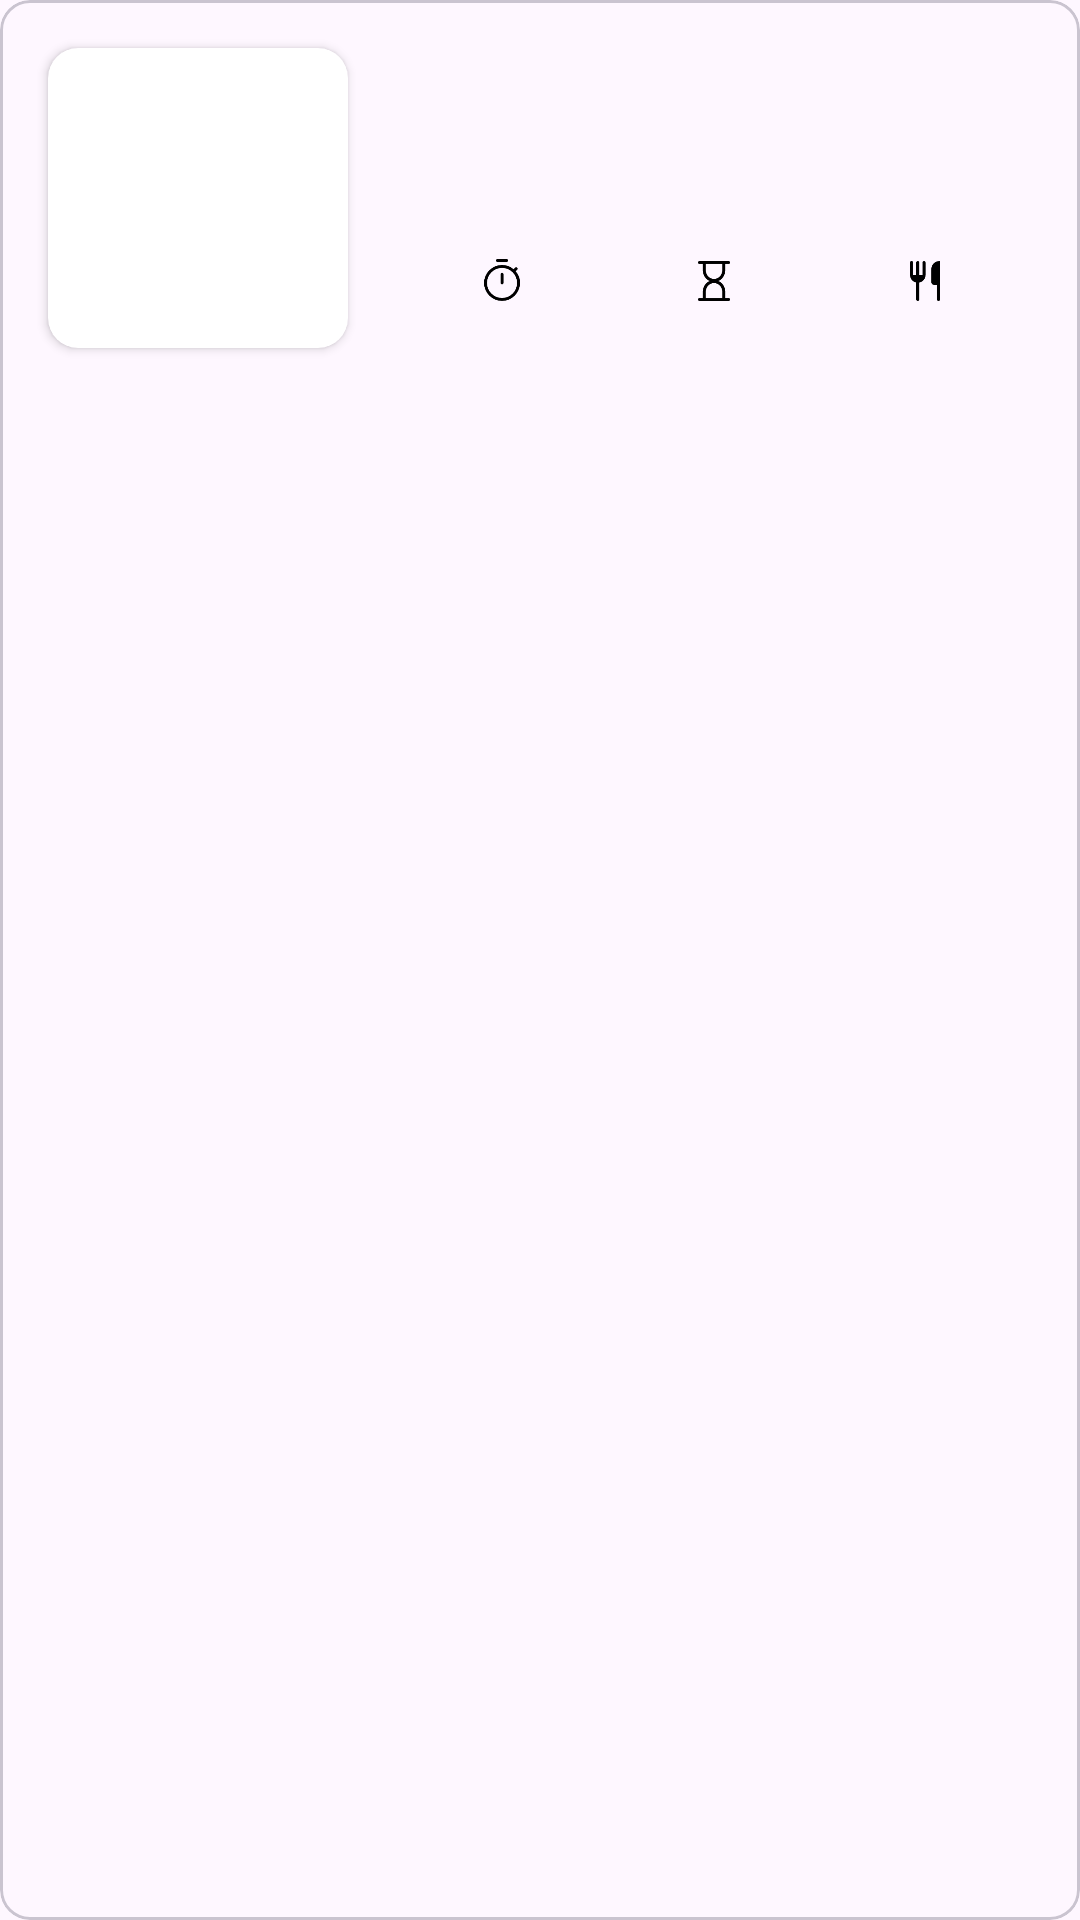

Produce the Android XML layout that renders to this screen, including the resource entries it uses.
<!-- AndroidManifest.xml: application theme Theme.ShasCookbook -->
<!-- res/layout/recipe_cards.xml -->
<?xml version="1.0" encoding="utf-8"?>
<com.google.android.material.card.MaterialCardView xmlns:android="http://schemas.android.com/apk/res/android"
    xmlns:app="http://schemas.android.com/apk/res-auto"
    xmlns:tools="http://schemas.android.com/tools"
    android:id="@+id/recipeCard"
    android:layout_width="match_parent"
    android:layout_height="wrap_content"
    android:layout_margin="8dp"
    android:elevation="10dp"
    app:cardCornerRadius="10dp">

    <LinearLayout
        android:layout_width="match_parent"
        android:layout_height="wrap_content"
        android:gravity="center"
        android:orientation="horizontal">

        <androidx.cardview.widget.CardView
            android:layout_width="wrap_content"
            android:layout_height="wrap_content"
            android:layout_margin="16dp"
            app:cardCornerRadius="10dp">

            <ImageView
                android:id="@+id/IV_RecipePic"
                android:layout_width="100dp"
                android:layout_height="100dp"
                android:importantForAccessibility="no"
                android:scaleType="centerCrop"
                tools:srcCompat="@drawable/food_placeholder" />

        </androidx.cardview.widget.CardView>

        <LinearLayout
            android:layout_width="match_parent"
            android:layout_height="wrap_content"
            android:layout_marginEnd="16dp"
            android:orientation="vertical">

            <TextView
                android:id="@+id/TV_RecipeName"
                android:layout_width="match_parent"
                android:layout_height="wrap_content"
                android:fontFamily="@font/roboto_medium"
                android:textAlignment="center"
                android:textSize="18sp"
                tools:text="Recipe Name" />

            <TextView
                android:id="@+id/TV_CategoryName"
                android:layout_width="match_parent"
                android:layout_height="wrap_content"
                android:fontFamily="@font/roboto_italic"
                android:textAlignment="center"
                android:textSize="12sp"
                tools:text="Category Name" />

            <Space
                android:layout_width="match_parent"
                android:layout_height="15dp" />

            <LinearLayout
                android:layout_width="match_parent"
                android:layout_height="wrap_content"
                android:gravity="center"
                android:orientation="horizontal"
                app:layout_constraintTop_toBottomOf="@+id/TV_CategoryName"
                android:baselineAligned="true">

                <LinearLayout
                    android:layout_width="0dp"
                    android:layout_height="wrap_content"
                    android:layout_weight="1"
                    android:gravity="center"
                    android:orientation="horizontal">

                    <ImageView
                        android:layout_width="20dp"
                        android:layout_height="20dp"
                        android:importantForAccessibility="no"
                        android:padding="2dp"
                        android:scaleType="centerCrop"
                        app:srcCompat="@drawable/vector_cooktime" />


                    <TextView
                        android:id="@+id/TV_PrepTime"
                        android:layout_width="wrap_content"
                        android:layout_height="wrap_content"
                        android:fontFamily="@font/roboto_lightitalic"
                        android:textAlignment="center"
                        android:textSize="12sp"
                        tools:text="Cook Time" />

                </LinearLayout>

                <LinearLayout
                    android:id="@+id/linearLayout"
                    android:layout_width="0dp"
                    android:layout_height="wrap_content"
                    android:layout_weight="1"
                    android:gravity="center"
                    android:orientation="horizontal">

                    <ImageView
                        android:layout_width="20dp"
                        android:layout_height="20dp"
                        android:importantForAccessibility="no"
                        android:padding="2dp"
                        android:scaleType="centerCrop"
                        app:srcCompat="@drawable/vector_preptime" />

                    <TextView
                        android:id="@+id/TV_CookTime"
                        android:layout_width="wrap_content"
                        android:layout_height="wrap_content"
                        android:fontFamily="@font/roboto_lightitalic"
                        android:textAlignment="center"
                        android:textSize="12sp"
                        tools:text="Prep Time" />

                </LinearLayout>

                <LinearLayout
                    android:id="@+id/linearLayout2"
                    android:layout_width="0dp"
                    android:layout_height="wrap_content"
                    android:layout_weight="1"
                    android:gravity="center"
                    android:orientation="horizontal">

                    <ImageView
                        android:layout_width="20dp"
                        android:layout_height="20dp"
                        android:importantForAccessibility="no"
                        android:padding="2dp"
                        android:scaleType="centerCrop"
                        app:srcCompat="@drawable/vector_servingsize" />

                    <TextView
                        android:id="@+id/TV_ServingSize"
                        android:layout_width="wrap_content"
                        android:layout_height="wrap_content"
                        android:fontFamily="@font/roboto_lightitalic"
                        android:textAlignment="center"
                        android:textSize="12sp"
                        tools:text="S Size" />

                </LinearLayout>
            </LinearLayout>


        </LinearLayout>

    </LinearLayout>

</com.google.android.material.card.MaterialCardView>
<!-- resources referenced by this layout -->
<resources>
  <!-- drawable vector_cooktime (drawable) -->
  <vector xmlns:android="http://schemas.android.com/apk/res/android"
      android:width="48dp"
      android:height="48dp"
      android:viewportWidth="960"
      android:viewportHeight="960">
    <path
        android:fillColor="@color/design_default_color_on_secondary"
        android:pathData="M390,100q-12.75,0 -21.38,-8.68 -8.63,-8.68 -8.63,-21.5 0,-12.82 8.63,-21.33T390,40h180q12.75,0 21.38,8.68 8.63,8.68 8.63,21.5 0,12.82 -8.63,21.33T570,100L390,100ZM480.17,547q12.82,0 21.33,-8.63T510,517v-170q0,-12.75 -8.68,-21.38 -8.68,-8.63 -21.5,-8.63 -12.82,0 -21.33,8.63T450,347v170q0,12.75 8.68,21.38 8.68,8.63 21.5,8.63ZM480,879q-74,0 -139.5,-28.5T226,773q-49,-49 -77.5,-114.5T120,519q0,-74 28.5,-139.5T226,265q49,-49 114.5,-77.5T480,159q67,0 126,22.5T711,244l30,-30q9,-9 21,-9t21,9q9,9 9,21t-9,21l-30,30q36,40 61.5,97T840,519q0,74 -28.5,139.5T734,773q-49,49 -114.5,77.5T480,879ZM480,819q125,0 212.5,-87.5T780,519q0,-125 -87.5,-212.5T480,219q-125,0 -212.5,87.5T180,519q0,125 87.5,212.5T480,819ZM480,520Z"/>
  </vector>
  <!-- drawable vector_preptime (drawable) -->
  <vector xmlns:android="http://schemas.android.com/apk/res/android"
      android:width="48dp"
      android:height="48dp"
      android:viewportWidth="960"
      android:viewportHeight="960">
    <path
        android:fillColor="#FF000000"
        android:pathData="M316,820h328v-127.1Q644,623 596.5,572.5T480,522q-69,0 -116.5,50.5T316,692.9L316,820ZM480,438q69,0 116.5,-50.53T644,266v-126L316,140v126q0,70.95 47.5,121.47Q411,438 480,438ZM770,880L190,880q-12.75,0 -21.38,-8.68 -8.63,-8.68 -8.63,-21.5 0,-12.82 8.63,-21.33T190,820h66v-127q0,-70 36.5,-128.5T394,480q-65,-26 -101.5,-85T256,266v-126h-66q-12.75,0 -21.38,-8.68 -8.63,-8.68 -8.63,-21.5 0,-12.82 8.63,-21.33T190,80h580q12.75,0 21.38,8.68 8.63,8.68 8.63,21.5 0,12.82 -8.63,21.33T770,140h-66v126q0,70 -37,129t-101,85q65,26 101.5,84.5T704,693v127h66q12.75,0 21.38,8.68 8.63,8.68 8.63,21.5Q800,863 791.38,871.5T770,880Z"/>
  </vector>
  <!-- drawable vector_servingsize (drawable) -->
  <vector xmlns:android="http://schemas.android.com/apk/res/android"
      android:width="48dp"
      android:height="48dp"
      android:viewportWidth="960"
      android:viewportHeight="960">
    <path
        android:fillColor="#FF000000"
        android:pathData="M729.83,880Q717,880 708.5,871.38T700,850v-290h-55q-24.75,0 -42.38,-17.63T585,500v-245q0,-79 48,-127t127,-48v770q0,12.75 -8.68,21.38Q742.65,880 729.83,880ZM314.83,880Q302,880 293.5,871.38T285,850v-338q-52,-11 -88.5,-52.5T160,359.73L160,110q0,-12.75 8.68,-21.38 8.68,-8.63 21.5,-8.63 12.82,0 21.33,8.63T220,110v250h65v-250q0,-12.75 8.68,-21.38 8.68,-8.63 21.5,-8.63 12.82,0 21.33,8.63T345,110v250h65v-250q0,-12.75 8.68,-21.38 8.68,-8.63 21.5,-8.63 12.82,0 21.33,8.63T470,110v249.73q0,58.27 -36.5,99.77Q397,501 345,512v338q0,12.75 -8.68,21.38Q327.65,880 314.83,880Z"/>
  </vector>
  <style name="Theme.ShasCookbook" parent="Base.Theme.ShasCookbook" />
  <style name="Base.Theme.ShasCookbook" parent="Theme.Material3.DayNight.NoActionBar">
          
          
      </style>
</resources>
